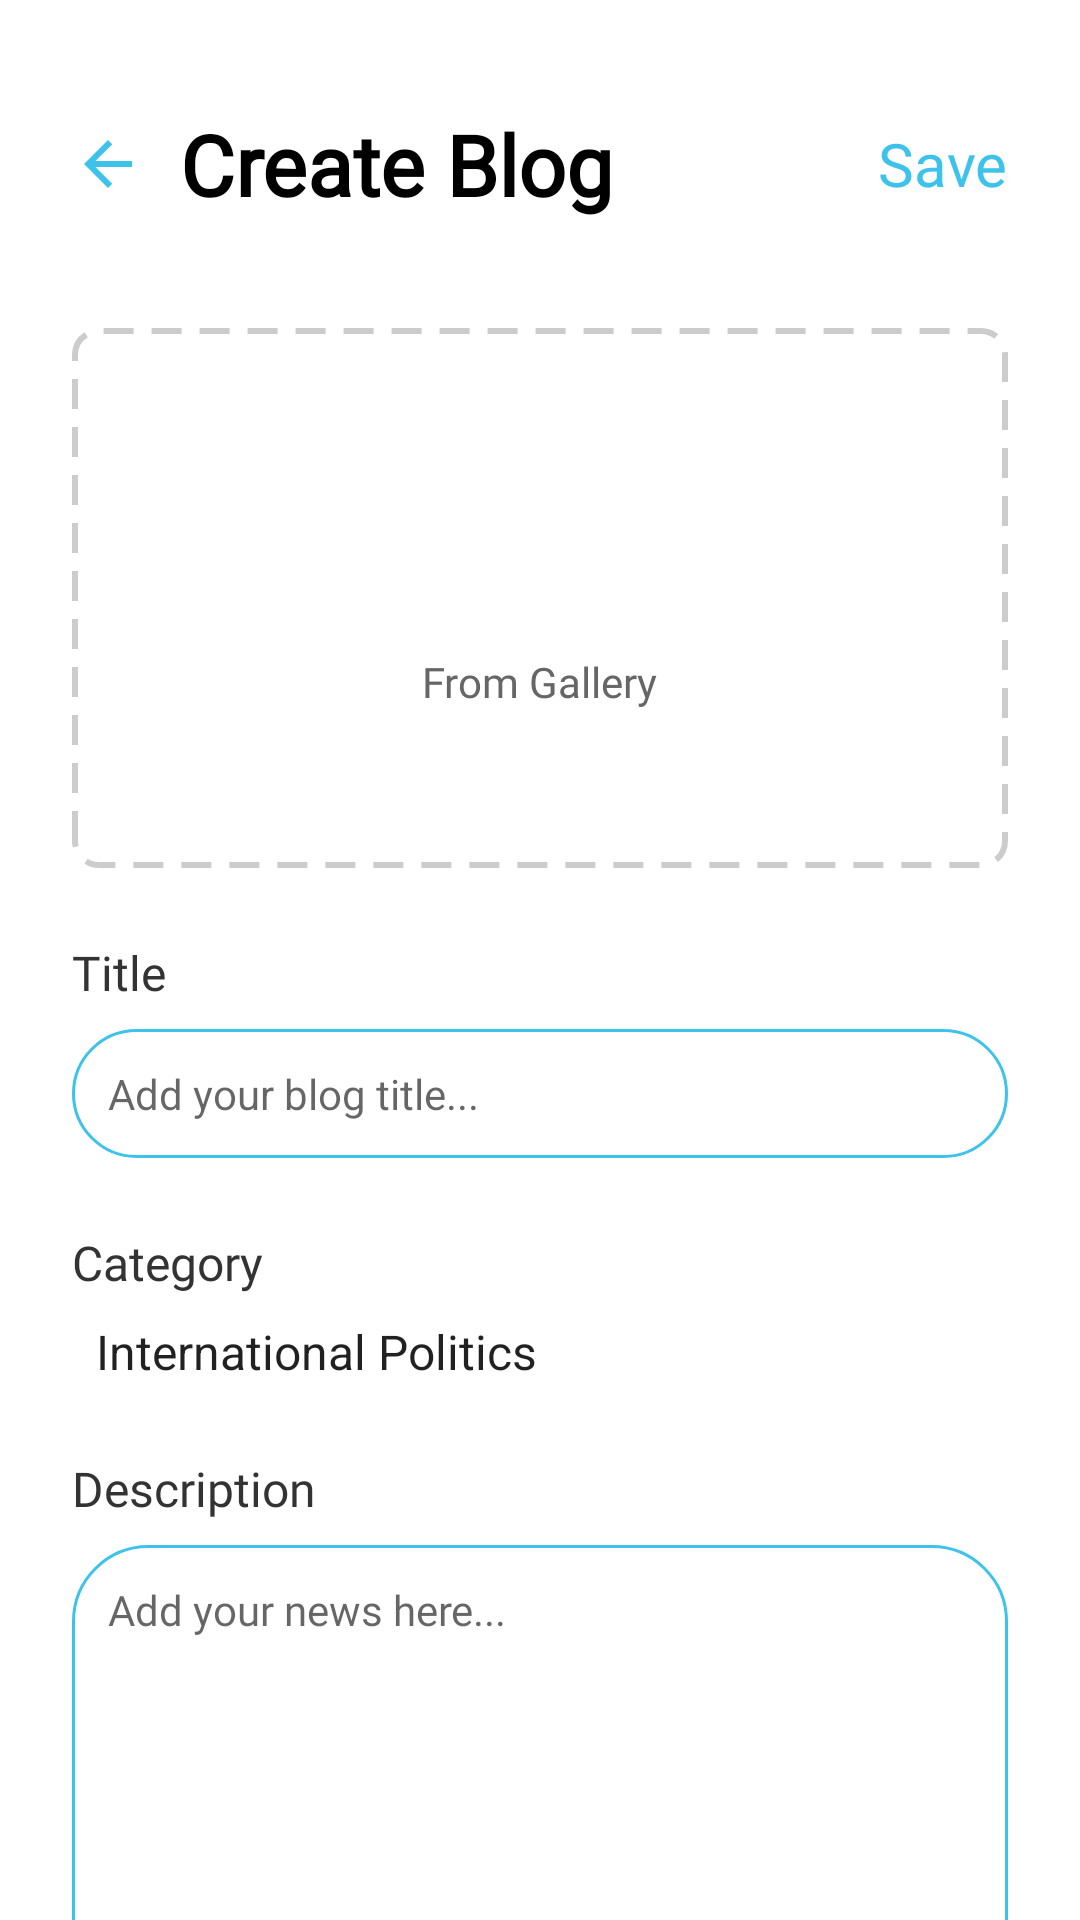

Write the Android layout XML for this screen, with the resource values it uses.
<!-- AndroidManifest.xml: application theme Theme.UTSLecture -->
<!-- res/layout/fragment_create_blog.xml -->
<?xml version="1.0" encoding="utf-8"?>
<FrameLayout xmlns:android="http://schemas.android.com/apk/res/android"
    xmlns:tools="http://schemas.android.com/tools"
    android:layout_width="match_parent"
    android:layout_height="match_parent"
    xmlns:app="http://schemas.android.com/apk/res-auto"
    tools:context=".blog.CreateBlog">

    <LinearLayout
        android:layout_width="match_parent"
        android:layout_height="match_parent"
        android:layout_marginHorizontal="24dp"
        android:layout_marginTop="36dp"
        android:orientation="vertical">

        <LinearLayout
            android:layout_width="match_parent"
            android:layout_height="wrap_content"
            android:orientation="horizontal"
            tools:ignore="UselessParent">

            <ImageView
                android:id="@+id/backButton"
                android:layout_width="24dp"
                android:layout_height="24dp"
                android:layout_marginEnd="12dp"
                android:background="?android:attr/selectableItemBackground"
                android:layout_gravity="center"
                android:contentDescription="@string/back"
                android:src="@drawable/back_button" />

            <TextView
                android:layout_width="0dp"
                android:layout_height="wrap_content"
                android:layout_weight="1"
                android:fontFamily="@font/inter_bold"
                android:text="@string/create_blog"
                android:textColor="@color/black"
                android:textSize="28sp"
                android:textStyle="bold" />

            <TextView
                android:id="@+id/save_button"
                android:background="?android:attr/selectableItemBackground"
                android:layout_width="wrap_content"
                android:layout_height="wrap_content"
                android:layout_gravity="center"
                android:fontFamily="@font/inter"
                android:text="@string/save"
                android:textColor="@color/primary_button"
                android:textSize="20sp" />
        </LinearLayout>

        <FrameLayout
            android:id="@+id/image_container"
            android:layout_width="match_parent"
            android:layout_height="180dp"
            android:layout_marginTop="36dp"
            android:layout_marginBottom="24dp">

            <LinearLayout
                android:layout_width="match_parent"
                android:layout_height="match_parent"
                android:background="@drawable/dotted_border"
                android:gravity="center"
                android:orientation="vertical">

                <ImageView
                    android:layout_width="48dp"
                    android:layout_height="48dp"
                    android:src="@drawable/ic_folder"
                    android:background="?android:attr/selectableItemBackground"
                    app:tint="#CCCCCC"/>

                <TextView
                    android:layout_width="wrap_content"
                    android:layout_height="wrap_content"
                    android:layout_marginTop="8dp"
                    android:fontFamily="@font/inter"
                    android:text="@string/from_gallery"
                    android:textColor="#666666"
                    android:textSize="14sp" />
            </LinearLayout>

            <ImageView
                android:id="@+id/image_view"
                android:layout_width="match_parent"
                android:layout_height="match_parent"
                android:scaleType="centerCrop"
                android:visibility="gone"/>
        </FrameLayout>

        <TextView
            android:layout_width="wrap_content"
            android:layout_height="wrap_content"
            android:layout_marginBottom="8dp"
            android:fontFamily="@font/inter_medium"
            android:text="Title"
            android:textColor="#333333"
            android:textSize="16sp" />

        <EditText
            android:id="@+id/title_input"
            android:layout_width="match_parent"
            android:layout_height="wrap_content"
            android:background="@drawable/edit_text_background"
            android:hint="Add your blog title..."
            android:padding="12dp"
            android:textSize="14sp"
            android:layout_marginBottom="24dp"/>

        <TextView
            android:layout_width="wrap_content"
            android:layout_height="wrap_content"
            android:layout_marginBottom="8dp"
            android:fontFamily="@font/inter_medium"
            android:text="Category"
            android:textColor="#333333"
            android:textSize="16sp" />

        <Spinner
            android:id="@+id/category_spinner"
            android:layout_width="match_parent"
            android:layout_height="wrap_content"
            android:background="?android:attr/selectableItemBackground"
            android:layout_marginBottom="24dp"
            android:entries="@array/categories" />

        <TextView
            android:layout_width="wrap_content"
            android:layout_height="wrap_content"
            android:layout_marginBottom="8dp"
            android:fontFamily="@font/inter_medium"
            android:text="Description"
            android:textColor="#333333"
            android:textSize="16sp" />

        <EditText
            android:id="@+id/description_input"
            android:layout_width="match_parent"
            android:layout_height="200dp"
            android:background="@drawable/edit_text_background"
            android:fontFamily="@font/inter"
            android:gravity="top"
            android:hint="Add your news here..."
            android:padding="12dp"
            android:textSize="14sp" />
    </LinearLayout>

    <FrameLayout
        android:id="@+id/progress_overlay"
        android:layout_width="match_parent"
        android:layout_height="match_parent"
        android:background="#80000000"
        android:visibility="gone"
        android:layout_gravity="center">

        <ProgressBar
            android:id="@+id/progress_bar"
            android:layout_width="64dp"
            android:layout_height="64dp"
            android:indeterminate="true"
            android:layout_gravity="center"
            android:visibility="visible" />
    </FrameLayout>

</FrameLayout>
<!-- resources referenced by this layout -->
<resources>
  <string-array name="categories">
          <item>International Politics</item>
          <item>Finance</item>
          <item>Education</item>
          <item>Health</item>
      </string-array>
  <color name="black">#FF000000</color>
  <color name="primary_button">#3DC2EC</color>
  <!-- drawable back_button (drawable) -->
  <vector xmlns:android="http://schemas.android.com/apk/res/android" android:autoMirrored="true" android:height="24dp" android:tint="#3DC2EC" android:viewportHeight="24" android:viewportWidth="24" android:width="24dp">
        
      <path android:fillColor="@android:color/white" android:pathData="M20,11H7.83l5.59,-5.59L12,4l-8,8 8,8 1.41,-1.41L7.83,13H20v-2z"/>
      
  </vector>
  <!-- drawable dotted_border (drawable) -->
  <?xml version="1.0" encoding="utf-8"?>
  <shape xmlns:android="http://schemas.android.com/apk/res/android"
      android:shape="rectangle">
      <stroke
          android:width="2dp"
          android:color="#CCCCCC"
          android:dashWidth="10dp"
          android:dashGap="6dp"/>
      <corners android:radius="8dp"/>
  </shape>
  <!-- drawable edit_text_background (drawable) -->
  <?xml version="1.0" encoding="utf-8"?>
  <shape xmlns:android="http://schemas.android.com/apk/res/android">
      <solid android:color="@android:color/white" />
      <corners android:radius="25dp" />
      <stroke
          android:width="1dp"
          android:color="@color/primary_button" />
  </shape>
  <string name="back">back</string>
  <string name="create_blog">Create Blog</string>
  <string name="from_gallery">From Gallery</string>
  <string name="save">Save</string>
  <style name="Theme.UTSLecture" parent="Base.Theme.UTSLecture" />
  <style name="Base.Theme.UTSLecture" parent="Theme.MaterialComponents.Light.NoActionBar">
          <item name="android:windowElevation">4dp</item>
          <item name="materialButtonStyle">@style/Widget.App.Button</item>
      </style>
  <style name="Widget.App.Button" parent="Widget.MaterialComponents.Button">
          <item name="android:stateListAnimator">@null</item>
          <item name="android:insetTop">0dp</item>
          <item name="android:insetBottom">0dp</item>
          <item name="elevation">6dp</item>
          <item name="strokeWidth">0dp</item>
          <item name="backgroundColor">@color/primary_button</item>
          <item name="cornerRadius">25dp</item>
      </style>
</resources>
